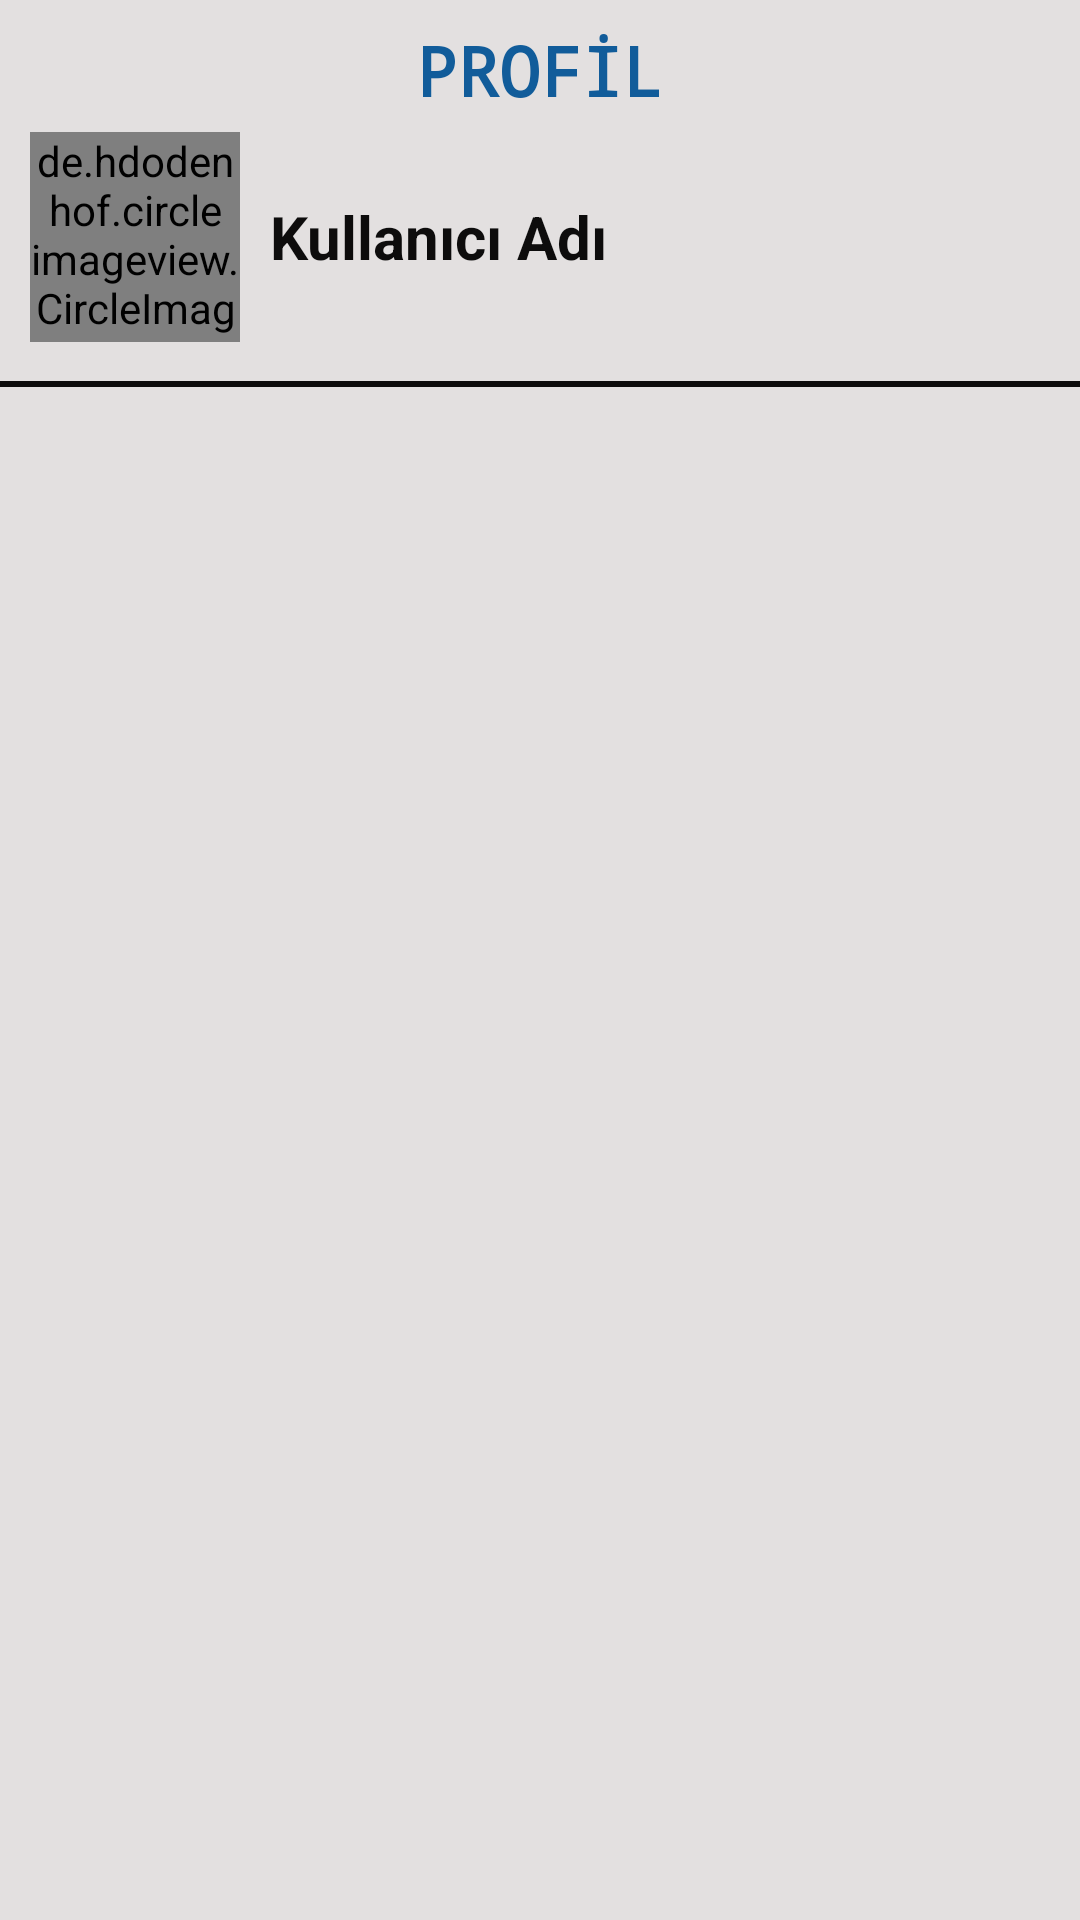

Produce the Android XML layout that renders to this screen, including the resource entries it uses.
<!-- AndroidManifest.xml: application theme Theme.MesUp -->
<!-- res/layout/fragment_profil.xml -->
<?xml version="1.0" encoding="utf-8"?>
<androidx.constraintlayout.widget.ConstraintLayout xmlns:android="http://schemas.android.com/apk/res/android"
    xmlns:app="http://schemas.android.com/apk/res-auto"
    xmlns:tools="http://schemas.android.com/tools"
    android:layout_width="match_parent"
    android:layout_height="match_parent"
    android:background="@color/arkaPlan"
    tools:context=".fragman.ProfilFragment">


    <LinearLayout
        android:id="@+id/linearLayout6"
        android:layout_width="match_parent"
        android:layout_height="wrap_content"
        android:orientation="vertical"
        android:gravity="center_vertical"
        android:paddingVertical="8dp"
        tools:ignore="MissingConstraints">


        <TextView
            android:layout_width="match_parent"
            android:layout_height="wrap_content"
            android:gravity="center"
            android:text="@string/profil"
            android:textColor="@color/girisYap"
            android:textSize="23sp"
            android:textStyle="bold"
            android:typeface="monospace" />
    </LinearLayout>


    <LinearLayout
        android:id="@+id/linearLayout5"
        android:layout_width="408dp"
        android:layout_height="wrap_content"
        android:layout_marginTop="44dp"
        android:gravity="center_vertical"
        android:orientation="vertical"
        android:paddingStart="10dp"
        app:layout_constraintEnd_toEndOf="parent"
        app:layout_constraintHorizontal_bias="0.0"
        app:layout_constraintStart_toStartOf="parent"
        app:layout_constraintTop_toTopOf="@+id/linearLayout6"
        tools:ignore="RtlSymmetry"
        >

        <LinearLayout
            android:layout_width="match_parent"
            android:layout_height="wrap_content"
            android:gravity="center_vertical"
            android:orientation="horizontal">

            <de.hdodenhof.circleimageview.CircleImageView
                android:id="@+id/profilImages"
                android:layout_width="70dp"
                android:layout_height="70dp"
                android:src="@drawable/ic_baseline_account_circle_24" />

            <TextView
                android:id="@+id/profilKullaniciAd"
                android:layout_width="wrap_content"
                android:layout_height="wrap_content"
                android:paddingStart="10dp"
                android:text="@string/kullaniciAdi"
                android:textColor="@color/logo"
                android:textSize="20sp"
                android:textStyle="bold" />


        </LinearLayout>

        <TextView
            android:id="@+id/profilBiyografi"
            android:layout_width="match_parent"
            android:layout_height="wrap_content"
            android:text=""
            android:layout_marginVertical="15dp"
            android:textSize="16sp"
            android:visibility="gone"
            android:textColor="@color/logo"
            />
        <Button
            android:id="@+id/profilDuzenleBtn"
            android:layout_width="wrap_content"
            android:layout_height="37dp"
            android:background="@drawable/imagedesign"
            android:gravity="center"
            android:visibility="gone"
            android:text="Profili Düzenle"
            android:textSize="12sp"
            android:layout_gravity="center"/>



    </LinearLayout>

    <View
        android:id="@+id/divider4"
        android:layout_width="match_parent"
        android:layout_height="2dp"
        android:layout_gravity="center"
        android:background="@color/logo"
        app:layout_constraintBottom_toTopOf="@+id/recyclerViewProfil"
        app:layout_constraintEnd_toEndOf="parent"
        app:layout_constraintHorizontal_bias="0.0"
        app:layout_constraintStart_toStartOf="parent"
        app:layout_constraintTop_toBottomOf="@+id/linearLayout5"
        app:layout_constraintVertical_bias="1.0"
        tools:ignore="MissingConstraints" />

    <androidx.recyclerview.widget.RecyclerView
        android:id="@+id/recyclerViewProfil"
        android:layout_width="match_parent"
        android:layout_height="0dp"
        android:layout_marginTop="15dp"
        android:layout_marginBottom="50dp"
        android:paddingTop="10dp"
        app:layout_constraintBottom_toBottomOf="parent"
        app:layout_constraintEnd_toEndOf="parent"
        app:layout_constraintHorizontal_bias="0.0"
        app:layout_constraintStart_toStartOf="parent"
        app:layout_constraintTop_toBottomOf="@+id/linearLayout5"
        app:layout_constraintVertical_bias="0.0" />


</androidx.constraintlayout.widget.ConstraintLayout>
<!-- resources referenced by this layout -->
<resources>
  <color name="arkaPlan">#E3E0E0</color>
  <color name="girisYap">#115C9A</color>
  <color name="logo">#0D0C0C</color>
  <!-- drawable imagedesign (drawable) -->
  <?xml version="1.0" encoding="utf-8"?>
  <selector xmlns:android="http://schemas.android.com/apk/res/android">
  <item>
      <shape android:shape="rectangle">
          <solid android:color="@color/sosyalMedya"/>
          <corners android:radius="15dp"/>
      </shape>
  </item>
  </selector>
  <string name="kullaniciAdi">Kullanıcı Adı</string>
  <string name="profil">PROFİL</string>
  <style name="Theme.MesUp" parent="Theme.MaterialComponents.DayNight.DarkActionBar">
          
          <item name="colorPrimary">@color/purple_500</item>
          <item name="colorPrimaryVariant">@color/purple_700</item>
          <item name="colorOnPrimary">@color/white</item>
          
          <item name="colorSecondary">@color/teal_200</item>
          <item name="colorSecondaryVariant">@color/teal_700</item>
          <item name="colorOnSecondary">@color/black</item>
          
          <item name="android:statusBarColor" tools:targetApi="l">?attr/colorPrimaryVariant</item>
          
  
  
      </style>
  <color name="sosyalMedya">#0FA8EC</color>
  <color name="purple_500">#4FC3F7</color>
  <color name="purple_700">#FF3700B3</color>
  <color name="white">#FFFFFFFF</color>
  <color name="teal_200">#FF03DAC5</color>
  <color name="teal_700">#FF018786</color>
  <color name="black">#FF000000</color>
</resources>
